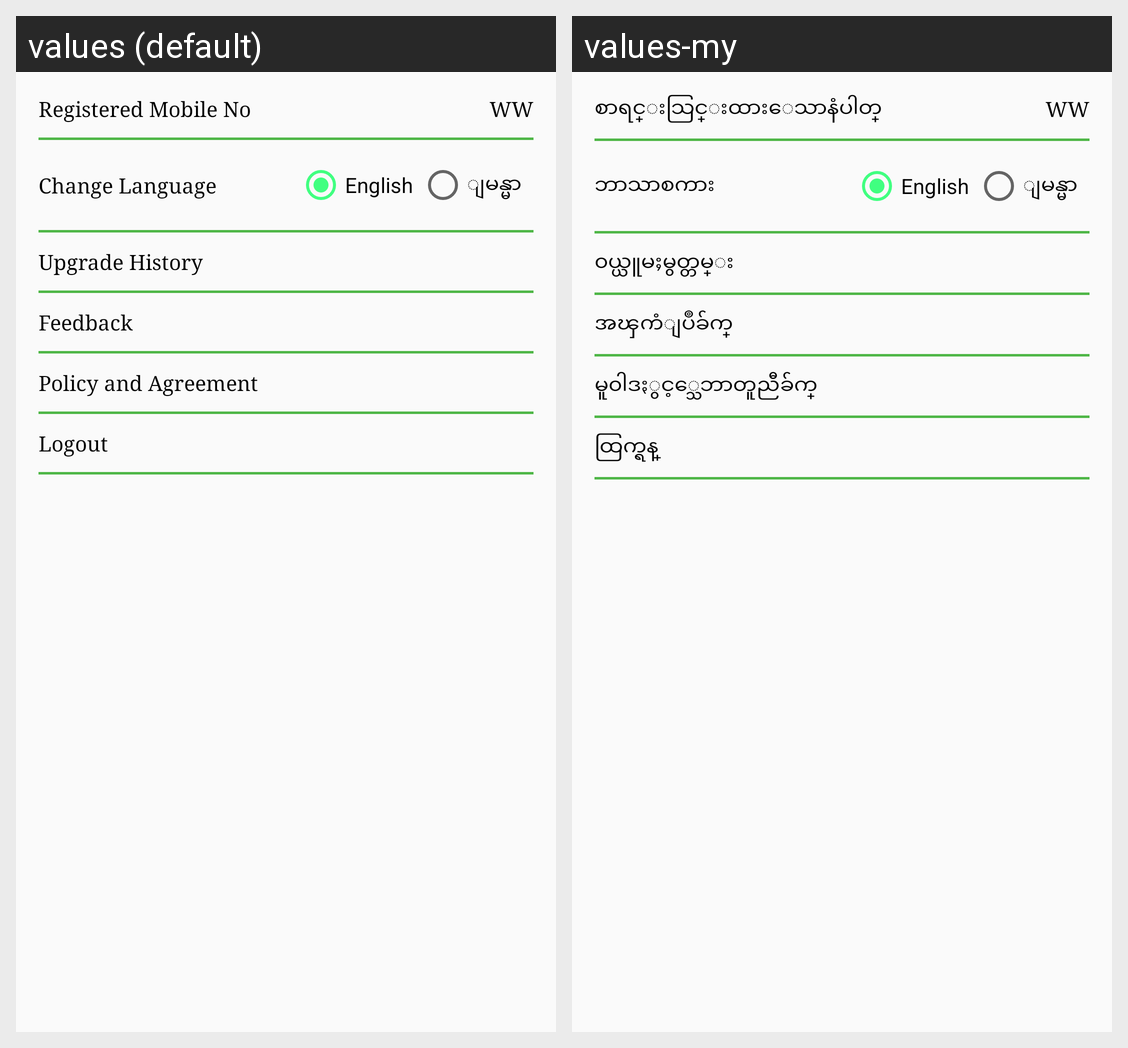

Translations of the strings shown on this Android screen, per locale in the grid:
Android screen res/layout/employer_frag_menu.xml rendered under 2 locales, left to right: values (default), values-my. Device: Nexus 5 (rendered at 1080×1920; each locale shown at half size, 540×960, under a caption strip naming it); theme AppTheme.
Strings drawn on this screen, with the default value and each locale's value (text and hints the layout hard-codes, and strings that could not be matched under every locale, appear in the picture but are not listed):

more_registered_mobile_no
  values: Registered Mobile No
  values-my: စာရင္းသြင္းထားေသာနံပါတ္

more_change_language
  values: Change Language
  values-my: ဘာသာစကား

more_english
  values: English
  values-my: English  [not translated; the default value is used]

more_myanmar
  values: ျမန္မာ
  values-my: ျမန္မာ  [not translated; the default value is used]

upgrade_history
  values: Upgrade History
  values-my: ၀ယ္ယူမႈမွတ္တမ္း

more_Feedback
  values: Feedback
  values-my: အၾကံျပဳခ်က္

more_Policy
  values: Policy and Agreement
  values-my: မူ၀ါဒႏွင့္သေဘာတူညီခ်က္

more_log_out
  values: Logout
  values-my: ထြက္ရန္
